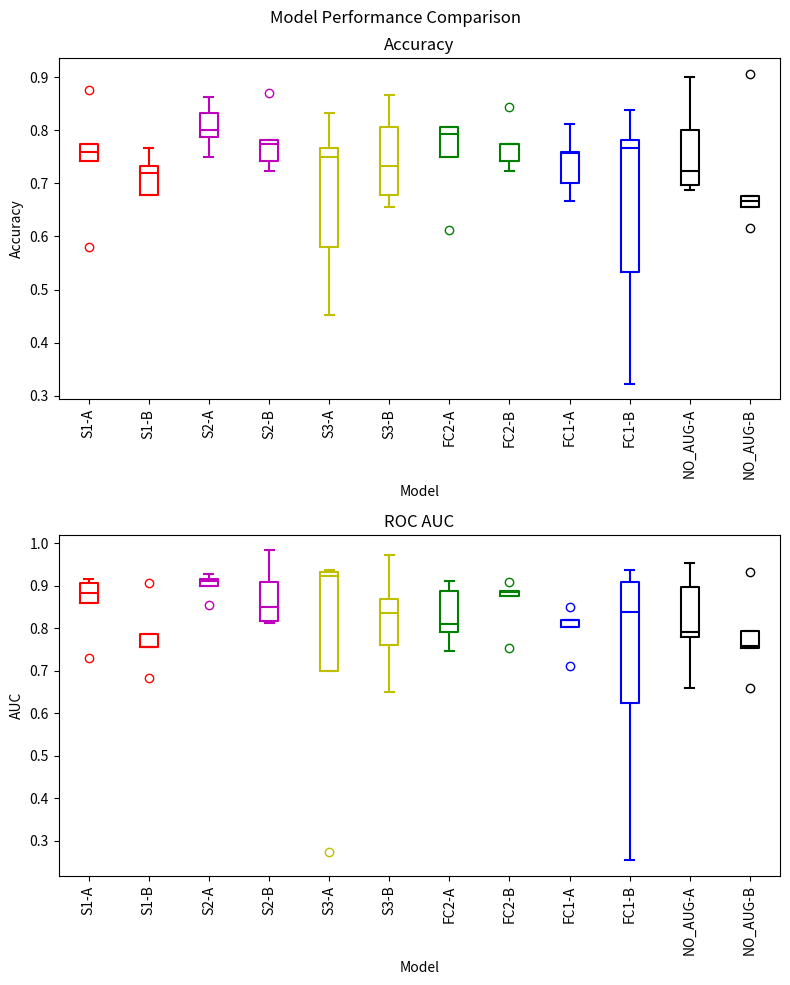

Write Python code to recreate this figure.
import seaborn as sns
import pandas as pd
import matplotlib.pyplot as plt

models = ["S1-A"] * 5 + ["S1-B"] * 5 \
+ ["S2-A"] * 5 + ["S2-B"] * 5 \
+ ["S3-A"] * 5 + ["S3-B"] * 5 \
+ ["FC2-A"] * 5 + ["FC2-B"] * 5 \
+ ["FC1-A"] * 5 + ["FC1-B"] * 5 \
+ ["NO_AUG-A"] * 5 + ["NO_AUG-B"] * 5

palette = {
    "S1-A": "r",
    "S1-B": "r",
    "S2-A": "m",
    "S2-B": "m",
    "S3-A": "y",
    "S3-B": "y",
    "FC2-A": "g",
    "FC2-B": "g",
    "FC1-A": "b",
    "FC1-B": "b",
    "NO_AUG-A": "0",
    "NO_AUG-B": "0"
}

acc_data = pd.DataFrame(
    {
        "Model": models,
        "Accuracy": [0.7586206896551724, 0.7741935483870968, 0.875, 0.5806451612903226, 0.7419354838709677]  # 0.76
        + [0.6774193548387096, 0.7666666666666667, 0.7333333333333333, 0.6774193548387096, 0.71875]
        + [0.8620689655172413, 0.8, 0.8333333333333334, 0.75, 0.7878787878787878]
        + [0.8709677419354839, 0.78125, 0.7241379310344828, 0.7741935483870968, 0.7419354838709677]
        + [0.7666666666666667, 0.75, 0.8333333333333334, 0.5806451612903226, 0.45161290322580644]
        + [0.8666666666666667, 0.6774193548387096, 0.7333333333333333, 0.8064516129032258, 0.65625]
        + [0.8064516129032258, 0.8064516129032258, 0.75, 0.6129032258064516, 0.7931034482758621]
        + [0.84375, 0.7741935483870968, 0.7241379310344828, 0.7741935483870968, 0.7419354838709677]
        + [0.6666666666666666, 0.7586206896551724, 0.7, 0.8125, 0.7575757575757576]
        + [0.78125, 0.5333333333333333, 0.7666666666666667, 0.8387096774193549, 0.3225806451612903]
        + [0.696969696969697, 0.7241379310344828, 0.6875, 0.9, 0.8]
        + [0.90625, 0.6153846153846154, 0.6764705882352942, 0.65625, 0.6666666666666666]
    }
)

auc_data = pd.DataFrame(
    {
        "Model": models,
        "AUC": [0.9068627450980391, 0.8823529411764706, 0.9166666666666667, 0.7291666666666667, 0.8583333333333334]  # 0.76
        + [0.6833333333333333, 0.90625, 0.755656108597285, 0.7863247863247864, 0.7568627450980392]
        + [0.9117647058823529, 0.9151785714285715, 0.9004524886877827, 0.8549019607843137, 0.926470588235294]
        + [0.9831932773109243, 0.9098039215686273, 0.8509615384615384, 0.8119658119658121, 0.8166666666666667]
        + [0.9330357142857143, 0.9372549019607843, 0.923076923076923, 0.7, 0.27350427350427353]
        + [0.9732142857142857, 0.65, 0.7601809954751131, 0.8675213675213675, 0.8352941176470587]
        + [0.8865546218487395, 0.7916666666666666, 0.8095238095238095, 0.7458333333333333, 0.9117647058823529]
        + [0.9098039215686274, 0.8865546218487396, 0.8846153846153846, 0.7541666666666667, 0.8760683760683761]
        + [0.8035714285714286, 0.8186274509803921, 0.7104072398190046, 0.819607843137255, 0.8492647058823529]
        + [0.8380566801619433, 0.625, 0.9095022624434388, 0.9375, 0.25416666666666665]
        + [0.7904411764705883, 0.6586538461538461, 0.7803921568627451, 0.9545454545454545, 0.8959276018099548]
        + [0.9311740890688259, 0.7581699346405228, 0.7928571428571428, 0.7541666666666668, 0.6590909090909092]
    }
)


fig, ax = plt.subplots(2, 1, figsize=(8, 10))

sns.boxplot(x="Model", y="Accuracy", data=acc_data, width=0.3, ax=ax[0], fill=None, hue="Model", palette=palette)
ax[0].set_ylabel("Accuracy")
ax[0].set_xlabel("Model")
ax[0].set_title("Accuracy")
ax[0].tick_params(axis='x', rotation=90)


sns.boxplot(x="Model", y="AUC", data=auc_data, width=0.3, ax=ax[1], fill=None, hue="Model", palette=palette)
ax[1].set_ylabel("AUC")
ax[1].set_xlabel("Model")
ax[1].set_title("ROC AUC")
ax[1].tick_params(axis='x', rotation=90)

# Dots
# sns.stripplot(
#     x="Model", y="Accuracy", data=data, color="black", alpha=1.0, jitter=True, size=3
# )


# plt.savefig("advanced_boxplot.png")

fig.suptitle("Model Performance Comparison")
fig.tight_layout()


from scipy import stats

# Example data: 10 accuracy scores per configuration
a = [0.6833333333333333, 0.90625, 0.755656108597285, 0.7863247863247864, 0.7568627450980392]
b = [0.9117647058823529, 0.9151785714285715, 0.9004524886877827, 0.8549019607843137, 0.926470588235294]
# tech_b =   [0.916, 0.925, 0.915, 0.932, 0.908, 0.916, 0.914, 0.923, 0.923, 0.911]

# Run the Mann-Whitney U test
mw_stat, mw_p = stats.mannwhitneyu(a, b, alternative='two-sided')

print(f"P-value: {mw_p:.4f}")

# Run the Kruskal-Wallis test
# kw_stat, kw_p = stats.kruskal(baseline, tech_a, tech_b)

# print(f"P-value: {kw_p:.4f}")
